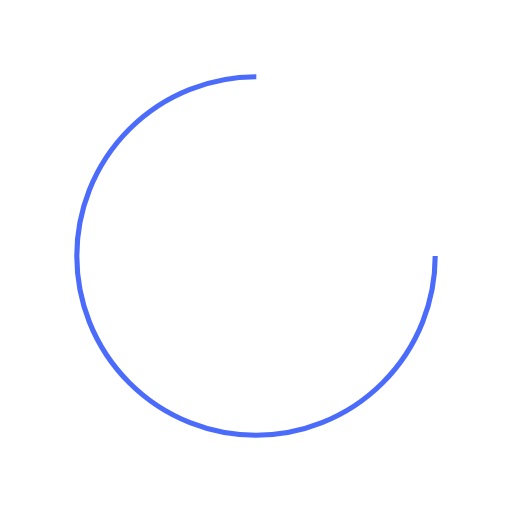
t = 0.00 s
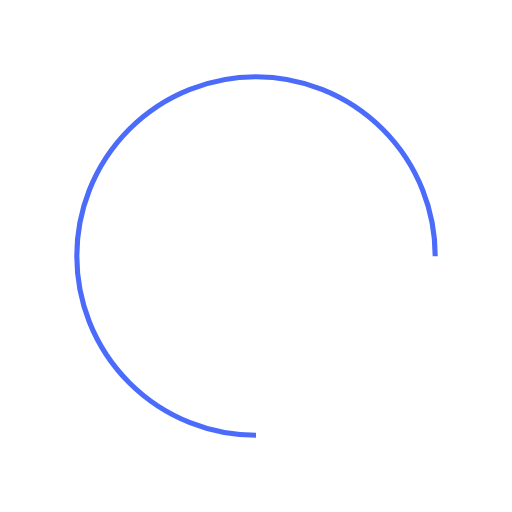
t = 0.25 s
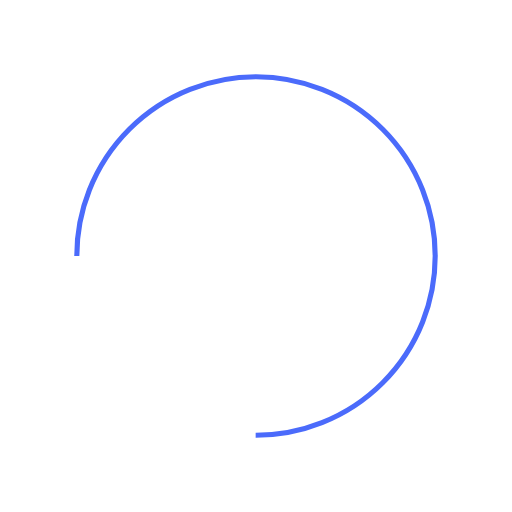
t = 0.50 s
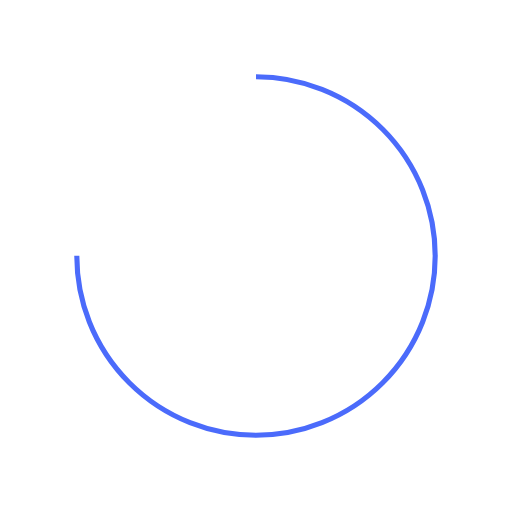
t = 0.75 s

The animated SVG that drew these frames (rendered in a browser with its animation timeline set to each time). Animation: 1 SMIL element (animateTransform=1); one cycle of 1.00 s, repeats indefinitely.

<?xml version="1.0" encoding="utf-8"?>
<svg xmlns="http://www.w3.org/2000/svg" xmlns:xlink="http://www.w3.org/1999/xlink" style="margin: auto; background: none; display: block; shape-rendering: auto;" width="151px" height="151px" viewBox="0 0 100 100" preserveAspectRatio="xMidYMid">
<circle cx="50" cy="50" fill="none" stroke="#4b6bfb" stroke-width="1" r="35" stroke-dasharray="164.93361431346415 56.97787143782138">
  <animateTransform attributeName="transform" type="rotate" repeatCount="indefinite" dur="1s" values="0 50 50;360 50 50" keyTimes="0;1"></animateTransform>
</circle>
<!-- [ldio] generated by https://loading.io/ --></svg>
